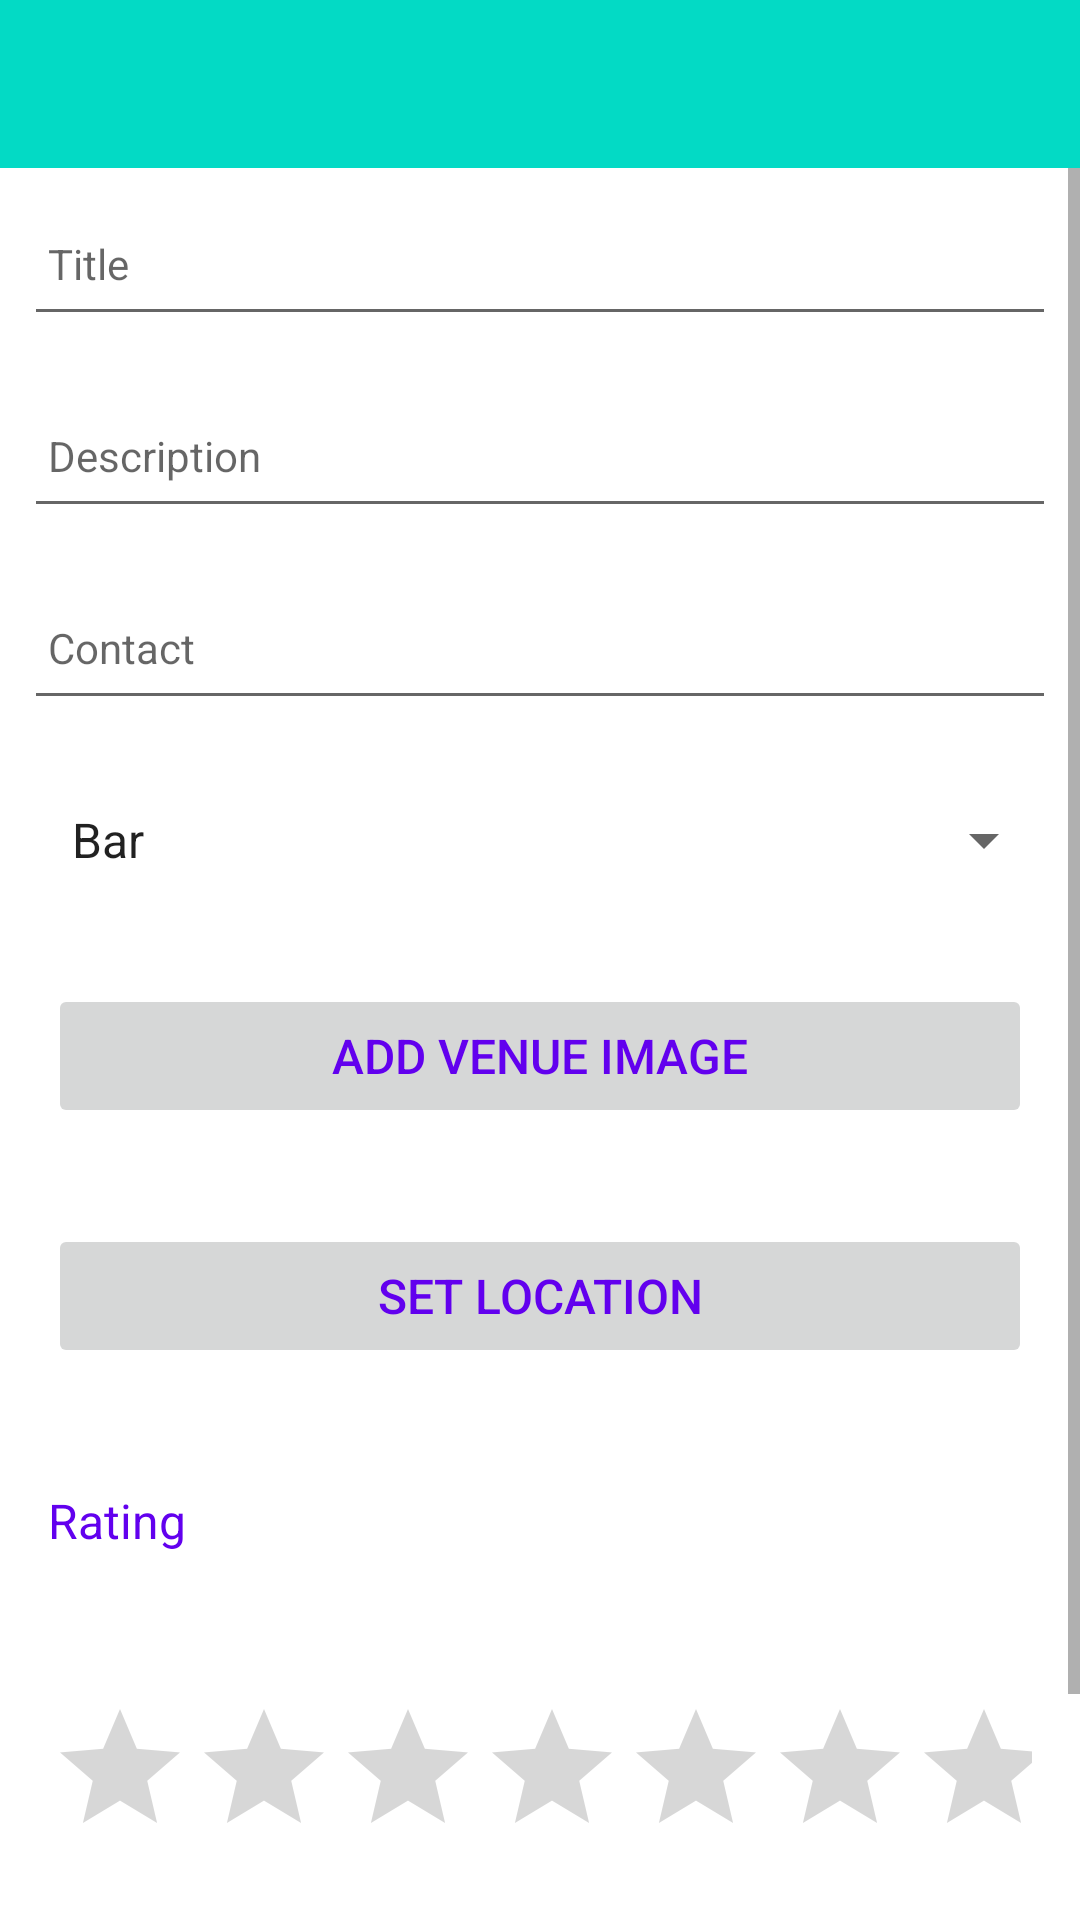

Here is an Android app screen rendered from its layout file. Give the layout XML and the strings, colors and styles it references.
<!-- AndroidManifest.xml: application theme Theme.Venues -->
<!-- res/layout/activity_venue.xml -->
<?xml version="1.0" encoding="utf-8"?>
<androidx.constraintlayout.widget.ConstraintLayout
    xmlns:android="http://schemas.android.com/apk/res/android"
    xmlns:app="http://schemas.android.com/apk/res-auto"
    xmlns:tools="http://schemas.android.com/tools"
    android:layout_width="match_parent"
    android:layout_height="match_parent"
    tools:context=".activities.VenueActivity">

    <RelativeLayout
        android:layout_width="match_parent"
        android:layout_height="wrap_content"
        app:layout_constraintBottom_toBottomOf="parent"
        app:layout_constraintTop_toTopOf="parent">

        <com.google.android.material.appbar.AppBarLayout
            android:id="@+id/appBarLayout"
            android:layout_width="match_parent"
            android:layout_height="wrap_content"
            android:background="@color/colorAccent"
            android:fitsSystemWindows="true"
            app:elevation="0dip"
            app:theme="@style/ThemeOverlay.AppCompat.Dark.ActionBar">

            <androidx.appcompat.widget.Toolbar
                android:id="@+id/toolbarAdd"
                android:layout_width="match_parent"
                android:layout_height="wrap_content"
                app:titleTextColor="@color/colorPrimary" />
        </com.google.android.material.appbar.AppBarLayout>

        <ScrollView
            android:layout_width="match_parent"
            android:layout_height="match_parent"
            android:layout_below="@id/appBarLayout"
            android:fillViewport="true">

            <LinearLayout
                android:layout_width="match_parent"
                android:layout_height="wrap_content"
                android:orientation="vertical">

                <EditText
                    android:id="@+id/venueTitle"
                    android:layout_width="match_parent"
                    android:layout_height="wrap_content"
                    android:layout_margin="8dp"
                    android:ems="10"
                    android:hint="@string/hint_venueTitle"
                    android:inputType="text"
                    android:minHeight="48dp"
                    android:padding="8dp"
                    android:textColor="@color/colorPrimary"
                    android:textSize="14sp"
                    tools:layout_editor_absoluteY="343dp" />

                <EditText
                    android:id="@+id/venueDescription"
                    android:layout_width="match_parent"
                    android:layout_height="wrap_content"
                    android:layout_margin="8dp"
                    android:ems="10"
                    android:hint="@string/hint_venueDescription"
                    android:inputType="text"
                    android:minHeight="48dp"
                    android:padding="8dp"
                    android:textColor="@color/colorPrimary"
                    android:textSize="14sp"
                    tools:layout_editor_absoluteY="343dp" />

                <EditText
                    android:id="@+id/venueContact"
                    android:layout_width="match_parent"
                    android:layout_height="wrap_content"
                    android:layout_margin="8dp"
                    android:ems="10"
                    android:hint="@string/hint_venueContact"
                    android:inputType="text"
                    android:minHeight="48dp"
                    android:padding="8dp"
                    android:textColor="@color/colorPrimary"
                    android:textSize="14sp"
                    tools:layout_editor_absoluteY="343dp" />

                <Spinner
                    android:id="@+id/venueType"
                    android:layout_width="match_parent"
                    android:layout_height="wrap_content"
                    android:layout_margin="8dp"
                    android:ems="10"
                    android:entries="@array/venue_type"
                    android:hint="@string/hint_venueType"
                    android:inputType="text"
                    android:minHeight="48dp"
                    android:padding="8dp"
                    android:textColor="@color/colorPrimary"
                    android:textSize="14sp"
                    tools:layout_editor_absoluteY="343dp" />

                <Button
                    android:id="@+id/btnAddImage"
                    android:layout_width="match_parent"
                    android:layout_height="wrap_content"
                    android:layout_margin="16dp"
                    android:paddingTop="8dp"
                    android:paddingBottom="8dp"
                    android:stateListAnimator="@null"
                    android:text="@string/button_venue_image"
                    android:textColor="@color/colorPrimary"
                    android:textSize="16sp"
                    tools:layout_editor_absoluteY="536dp" />

                <ImageView
                    android:id="@+id/venueImage"
                    android:layout_width="match_parent"
                    android:layout_height="wrap_content"
                    app:srcCompat="@mipmap/ic_launcher" />

                <Button
                    android:id="@+id/btnAddLocation"
                    android:layout_width="match_parent"
                    android:layout_height="wrap_content"
                    android:layout_margin="16dp"
                    android:paddingTop="8dp"
                    android:paddingBottom="8dp"
                    android:stateListAnimator="@null"
                    android:text="@string/button_venue_location"
                    android:textColor="@color/colorPrimary"
                    android:textSize="16sp"
                    tools:layout_editor_absoluteY="536dp" />

                <TextView
                    android:id="@+id/textView"
                    android:layout_width="match_parent"
                    android:layout_height="wrap_content"
                    android:layout_margin="16dp"
                    android:paddingTop="8dp"
                    android:paddingBottom="8dp"
                    android:stateListAnimator="@null"
                    android:text="@string/hint_venue_rating"
                    android:textColor="@color/colorPrimary"
                    android:textSize="16sp"
                    tools:layout_editor_absoluteY="536dp" />

                <RatingBar
                    android:id="@+id/venueRating"
                    android:layout_width="match_parent"
                    android:layout_height="wrap_content"
                    android:layout_margin="16dp"
                    android:paddingTop="8dp"
                    android:paddingBottom="8dp"
                    android:stateListAnimator="@null"
                    android:text="@string/button_venue_rating"
                    android:textColor="@color/colorPrimary"
                    android:textSize="16sp"
                    tools:layout_editor_absoluteY="536dp" />

                <Button
                    android:id="@+id/btnAddVenue"
                    android:layout_width="match_parent"
                    android:layout_height="wrap_content"
                    android:layout_margin="16dp"
                    android:paddingTop="8dp"
                    android:paddingBottom="8dp"
                    android:stateListAnimator="@null"
                    android:text="@string/button_venue_add"
                    android:textColor="@color/colorPrimary"
                    android:textSize="16sp"
                    tools:layout_editor_absoluteY="536dp" />

            </LinearLayout>
        </ScrollView>

    </RelativeLayout>
</androidx.constraintlayout.widget.ConstraintLayout>
<!-- resources referenced by this layout -->
<resources>
  <string-array name="venue_type">
          <item>Bar</item>
          <item>Nightclub</item>
          <item>Hall</item>
          <item>Stadium</item>
          <item>Theatre</item>
      </string-array>
  <string name="button_venue_add">Add Venue</string>
  <string name="button_venue_image">Add Venue Image</string>
  <string name="button_venue_location">Set Location</string>
  <string name="button_venue_rating">Rating</string>
  <string name="hint_venueContact">Contact</string>
  <string name="hint_venueDescription">Description</string>
  <string name="hint_venueTitle">Title</string>
  <string name="hint_venueType">Type</string>
  <string name="hint_venue_rating">Rating</string>
  <style name="Theme.Venues" parent="Theme.MaterialComponents.DayNight.NoActionBar">
          
          <item name="colorPrimary">@color/colorAccent</item>
          <item name="colorPrimaryVariant">@color/colorPrimaryDark</item>
          <item name="colorOnPrimary">@color/black</item>
          
          <item name="colorSecondary">@color/teal_200</item>
          <item name="colorSecondaryVariant">@color/teal_700</item>
          <item name="colorOnSecondary">@color/black</item>
          
          <item name="android:statusBarColor" tools:targetApi="l">?attr/colorPrimaryVariant</item>
          
      </style>
  <!-- not gathered from this repository: default colours our renderer supplied (Android Studio template values) -->
  <color name="teal_200">#FF03DAC5</color>
  <color name="teal_700">#FF018786</color>
  <color name="black">#FF000000</color>
  <color name="colorPrimary">#FF6200EE</color>
  <color name="colorPrimaryDark">#FF3700B3</color>
  <color name="colorAccent">#FF03DAC5</color>
</resources>
